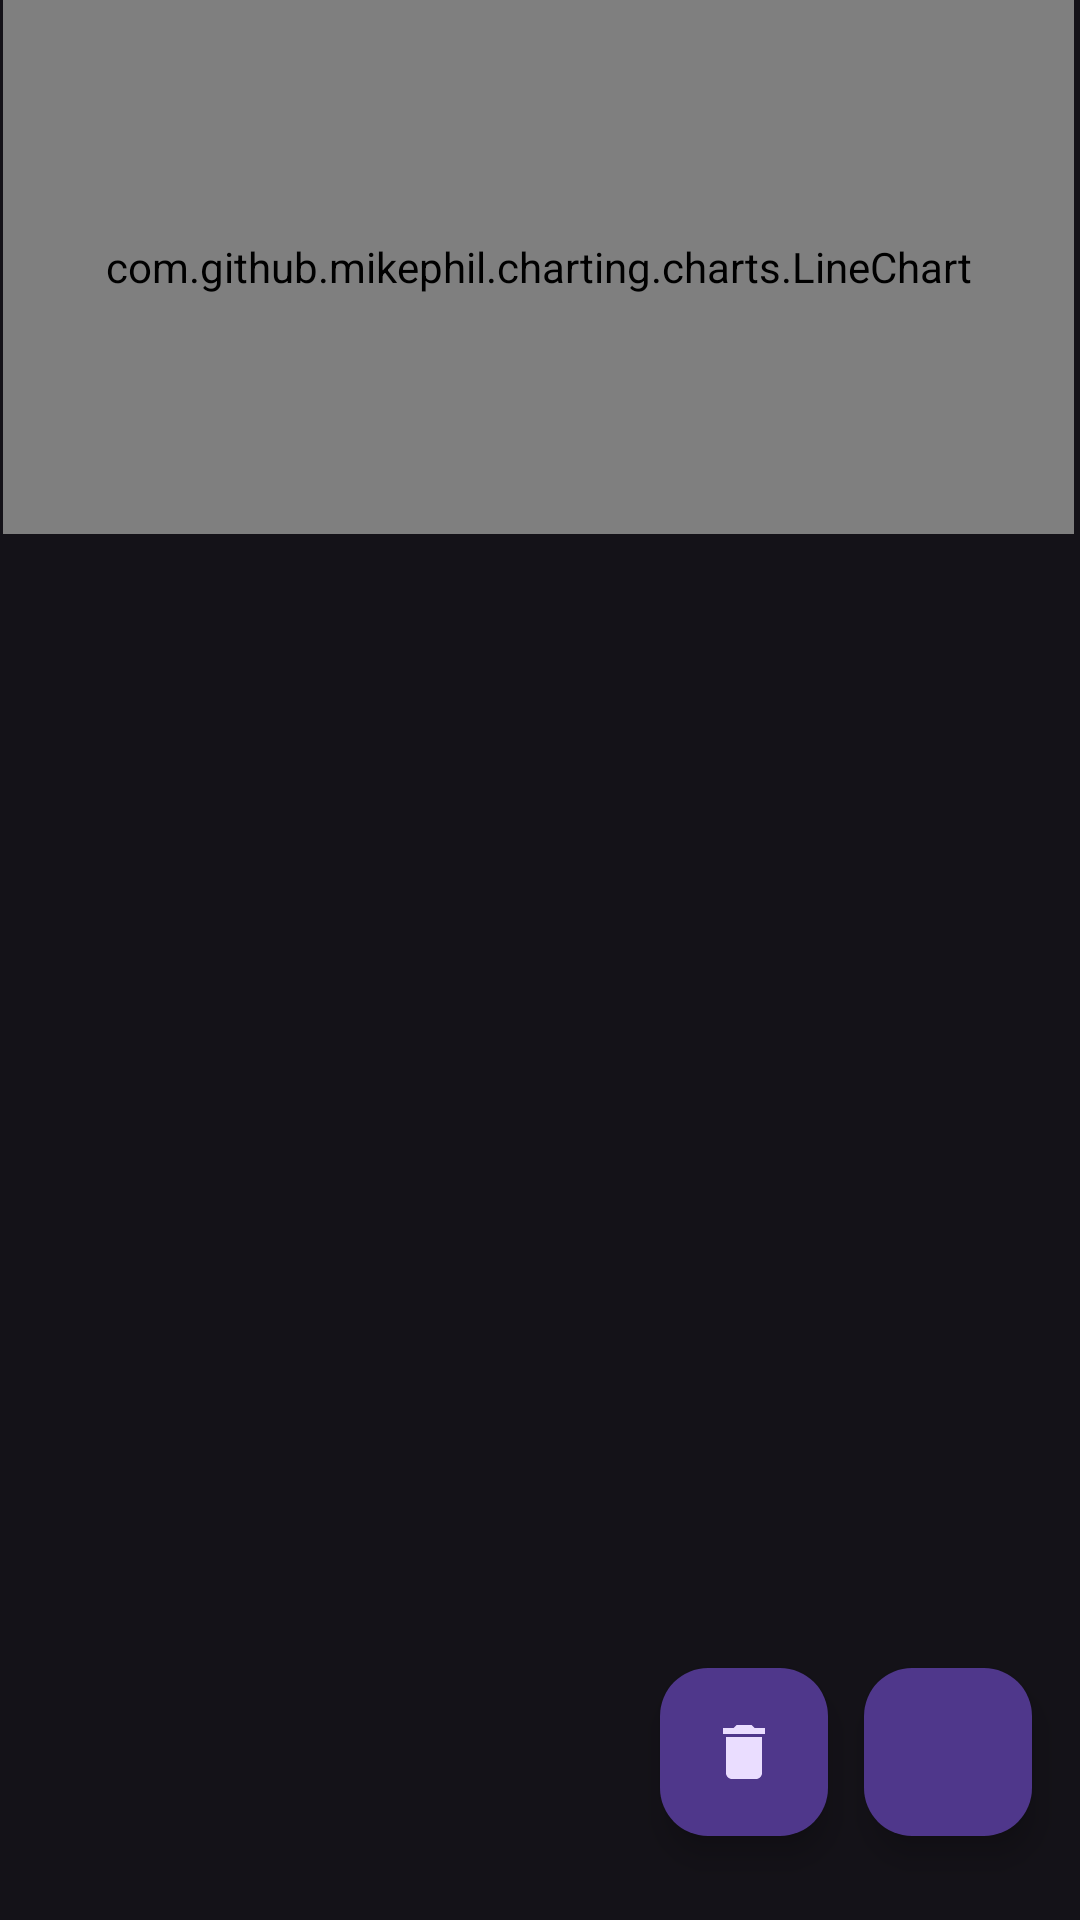

This screen was rendered from an Android layout file. Write that file and the resources it references.
<!-- AndroidManifest.xml: application theme Theme.Material3.Dark -->
<!-- res/layout/activity_barki.xml -->
<?xml version="1.0" encoding="utf-8"?>
<androidx.constraintlayout.widget.ConstraintLayout xmlns:android="http://schemas.android.com/apk/res/android"
    xmlns:app="http://schemas.android.com/apk/res-auto"
    xmlns:tools="http://schemas.android.com/tools"
    android:layout_width="match_parent"
    android:layout_height="match_parent"
    tools:context=".Barki">


    <com.github.mikephil.charting.charts.LineChart
        android:id="@+id/chart_Barki"
        android:layout_width="357dp"
        android:layout_height="178dp"
        android:layout_marginLeft="1dp"
        android:layout_marginRight="2dp"
        app:layout_constraintEnd_toEndOf="parent"
        app:layout_constraintHorizontal_bias="0.021"
        app:layout_constraintStart_toStartOf="parent"
        app:layout_constraintTop_toTopOf="parent" />

    <TextView
        android:id="@+id/text_Barki"
        android:layout_width="match_parent"
        android:layout_height="wrap_content"
        android:layout_marginStart="8dp"
        android:layout_marginTop="8dp"
        android:layout_marginEnd="8dp"
        android:contentDescription="Barki"
        android:textAlignment="center"
        android:textSize="20sp"
        app:layout_constraintBottom_toBottomOf="parent"
        app:layout_constraintEnd_toEndOf="parent"
        app:layout_constraintStart_toStartOf="parent"
        app:layout_constraintTop_toTopOf="parent" />

    <androidx.recyclerview.widget.RecyclerView
        android:id="@+id/recyclerView_Barki"
        android:layout_width="408dp"
        android:layout_height="483dp"
        android:layout_marginTop="8dp"
        app:layout_constraintEnd_toEndOf="parent"
        app:layout_constraintHorizontal_bias="0.333"
        app:layout_constraintStart_toStartOf="parent"
        app:layout_constraintTop_toBottomOf="@+id/chart_Barki" />

    <com.google.android.material.floatingactionbutton.FloatingActionButton
        android:id="@+id/add_button_Barki"
        android:layout_width="wrap_content"
        android:layout_height="wrap_content"
        android:layout_marginEnd="16dp"
        android:layout_marginBottom="28dp"
        android:clickable="true"
        android:contentDescription="przyciskFloat_Barki"
        android:focusable="true"
        app:layout_constraintBottom_toBottomOf="parent"
        app:layout_constraintEnd_toEndOf="parent"
        app:srcCompat="@drawable/baseline_add_24" />

    <com.google.android.material.floatingactionbutton.FloatingActionButton
        android:id="@+id/delete_all_button_Barki"
        android:layout_width="wrap_content"
        android:layout_height="wrap_content"
        android:layout_marginEnd="12dp"
        android:layout_marginBottom="28dp"
        android:clickable="true"
        android:contentDescription="przyciskFloatDelete_Barki"
        app:layout_constraintBottom_toBottomOf="parent"
        app:layout_constraintEnd_toStartOf="@+id/add_button_Barki"
        app:srcCompat="@drawable/baseline_delete_24" />

    <ImageView
        android:id="@+id/empty_imageView_Barki"
        android:layout_width="177dp"
        android:layout_height="182dp"
        android:layout_marginBottom="216dp"
        android:alpha="0.3"
        android:visibility="gone"
        app:layout_constraintBottom_toBottomOf="parent"
        app:layout_constraintEnd_toEndOf="parent"
        app:layout_constraintStart_toStartOf="parent"
        app:srcCompat="@drawable/baseline_note_add_24" />

    <TextView
        android:id="@+id/empty_textView_Barki"
        android:layout_width="145dp"
        android:layout_height="27dp"
        android:alpha="0.3"
        android:gravity="center"
        android:text="Brak danych"
        android:textSize="20sp"
        android:visibility="gone"
        app:layout_constraintEnd_toEndOf="parent"
        app:layout_constraintStart_toStartOf="parent"
        app:layout_constraintTop_toBottomOf="@+id/empty_imageView_Barki" />


</androidx.constraintlayout.widget.ConstraintLayout>
<!-- resources referenced by this layout -->
<resources>
  <!-- drawable baseline_delete_24 (drawable) -->
  <vector android:height="24dp" android:tint="#ADADAD"
      android:viewportHeight="24" android:viewportWidth="24"
      android:width="24dp" xmlns:android="http://schemas.android.com/apk/res/android">
      <path android:fillColor="@android:color/white" android:pathData="M6,19c0,1.1 0.9,2 2,2h8c1.1,0 2,-0.9 2,-2V7H6v12zM19,4h-3.5l-1,-1h-5l-1,1H5v2h14V4z"/>
  </vector>
  <!-- drawable baseline_note_add_24 (drawable) -->
  <vector android:autoMirrored="true" android:height="24dp"
      android:tint="#ADADAD" android:viewportHeight="24"
      android:viewportWidth="24" android:width="24dp" xmlns:android="http://schemas.android.com/apk/res/android">
      <path android:fillColor="@android:color/white" android:pathData="M14,2L6,2c-1.1,0 -1.99,0.9 -1.99,2L4,20c0,1.1 0.89,2 1.99,2L18,22c1.1,0 2,-0.9 2,-2L20,8l-6,-6zM16,16h-3v3h-2v-3L8,16v-2h3v-3h2v3h3v2zM13,9L13,3.5L18.5,9L13,9z"/>
  </vector>
</resources>
